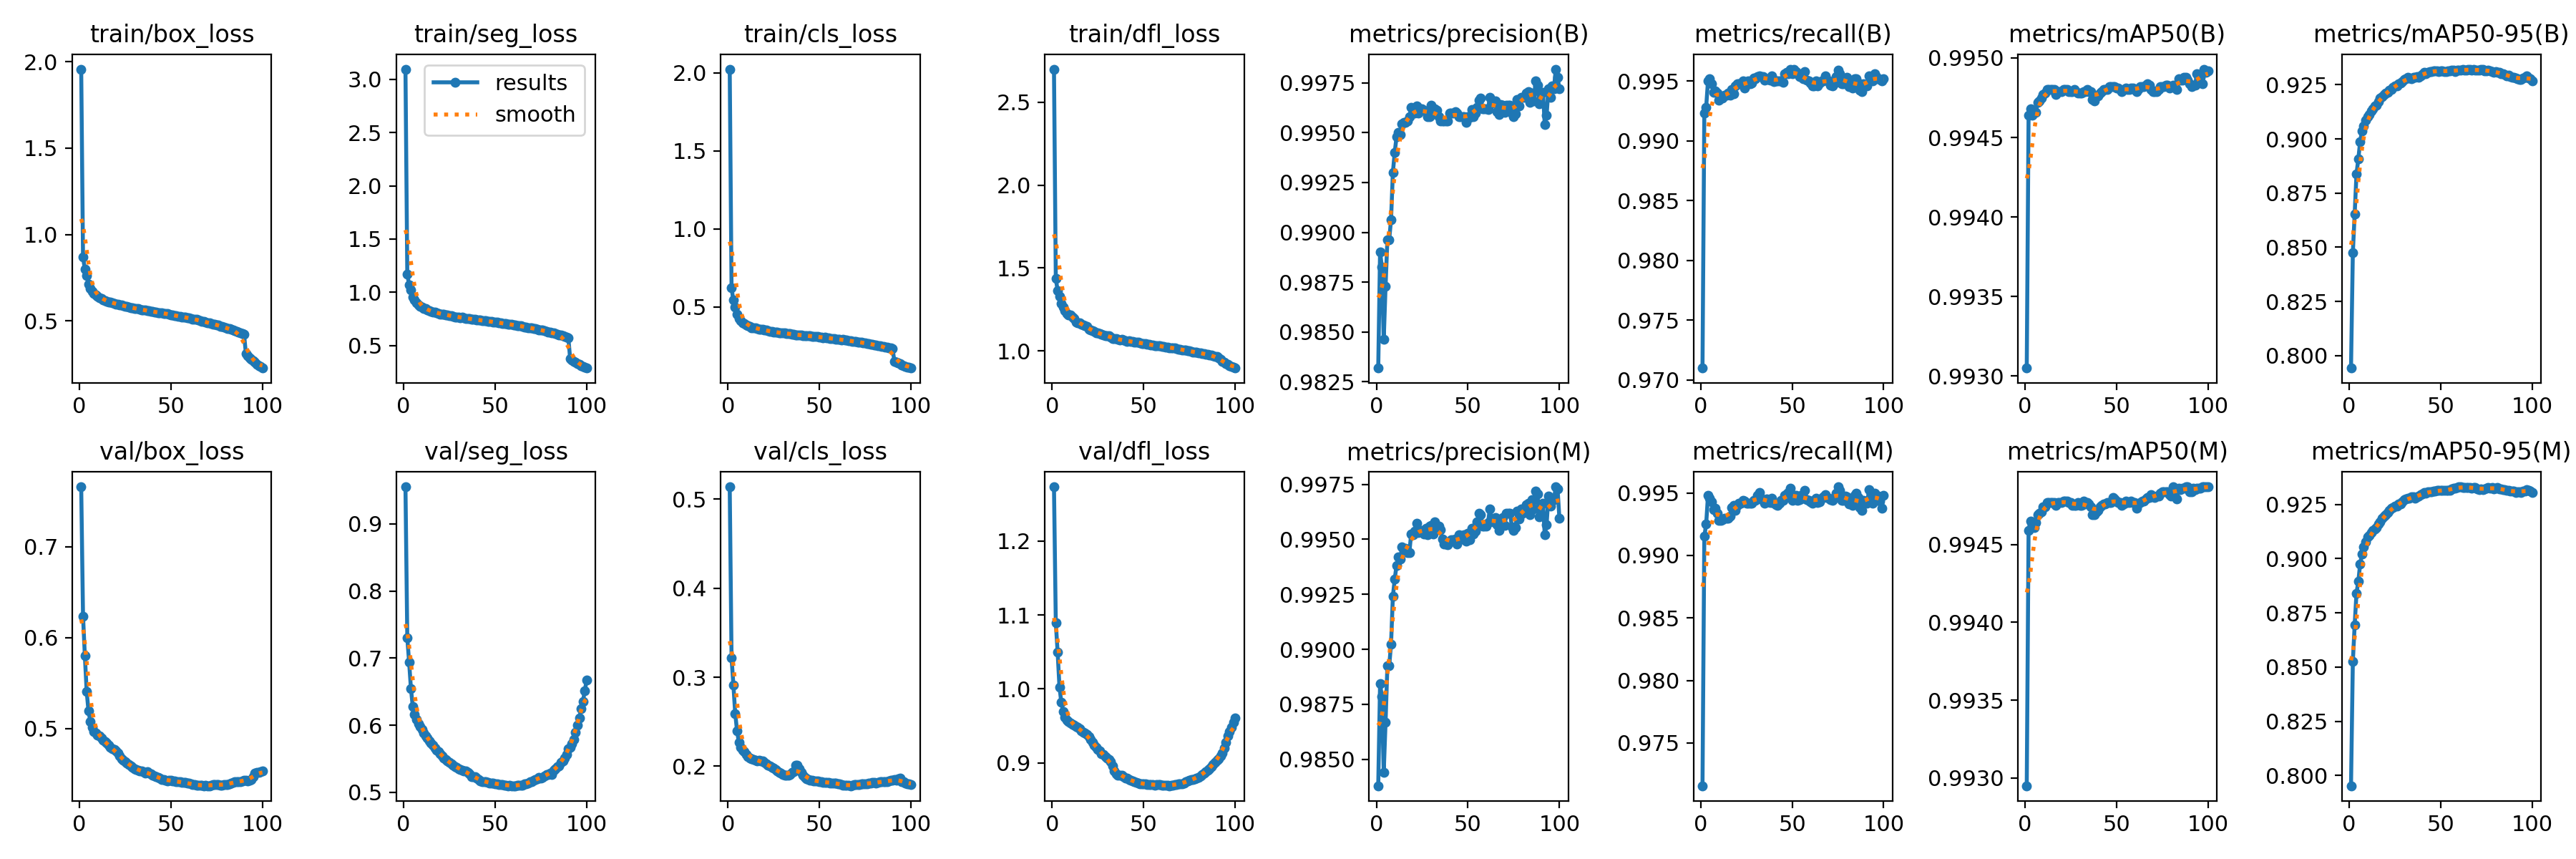

The data file committed next to this chart (first rows):
epoch, time, train/box_loss, train/seg_loss, train/cls_loss, train/dfl_loss, metrics/precision(B), metrics/recall(B), metrics/mAP50(B), metrics/mAP50-95(B), metrics/precision(M), metrics/recall(M), metrics/mAP50(M), metrics/mAP50-95(M), val/box_loss, val/seg_loss, val/cls_loss, val/dfl_loss, lr/pg0, lr/pg1, lr/pg2
1, 974.6, 1.958, 3.094, 2.023, 2.7, 0.9832, 0.971, 0.993, 0.7942, 0.9838, 0.9716, 0.9929, 0.7952, 0.7656, 0.9552, 0.5138, 1.274, 0.003332, 0.003332, 0.003332
2, 1927, 0.8685, 1.17, 0.6223, 1.436, 0.989, 0.9923, 0.9946, 0.8474, 0.9884, 0.9915, 0.9946, 0.8525, 0.6235, 0.7303, 0.322, 1.089, 0.0066, 0.0066, 0.0066
3, 2860, 0.7992, 1.073, 0.5427, 1.364, 0.9882, 0.9928, 0.9947, 0.8653, 0.9879, 0.9925, 0.9947, 0.8694, 0.5799, 0.694, 0.2915, 1.05, 0.009801, 0.009801, 0.009801
4, 3794, 0.7606, 1.022, 0.4999, 1.328, 0.9846, 0.995, 0.9946, 0.8839, 0.9844, 0.9948, 0.9946, 0.8841, 0.5406, 0.6543, 0.2592, 1.003, 0.009703, 0.009703, 0.009703
5, 4738, 0.7133, 0.9576, 0.4523, 1.285, 0.9873, 0.9952, 0.9947, 0.8908, 0.9867, 0.9946, 0.9946, 0.8895, 0.5192, 0.6277, 0.24, 0.9821, 0.009604, 0.009604, 0.009604
6, 5684, 0.6886, 0.927, 0.4276, 1.265, 0.9896, 0.9948, 0.9947, 0.8988, 0.9892, 0.9943, 0.9946, 0.8976, 0.508, 0.6165, 0.2268, 0.9693, 0.009505, 0.009505, 0.009505
7, 6628, 0.671, 0.9009, 0.4129, 1.242, 0.9896, 0.994, 0.9947, 0.9038, 0.9892, 0.9936, 0.9947, 0.9022, 0.5015, 0.6086, 0.2213, 0.9616, 0.009406, 0.009406, 0.009406
8, 7572, 0.6579, 0.8835, 0.4, 1.227, 0.9906, 0.9942, 0.9947, 0.906, 0.9902, 0.9938, 0.9947, 0.9054, 0.4969, 0.6018, 0.2182, 0.9578, 0.009307, 0.009307, 0.009307
9, 8517, 0.6494, 0.8718, 0.3922, 1.215, 0.993, 0.994, 0.9948, 0.9085, 0.9924, 0.9934, 0.9947, 0.9077, 0.4949, 0.5977, 0.2167, 0.9563, 0.009208, 0.009208, 0.009208
10, 9449, 0.6422, 0.861, 0.3851, 1.214, 0.994, 0.9934, 0.9948, 0.9104, 0.9932, 0.9928, 0.9947, 0.9099, 0.4928, 0.5935, 0.2135, 0.9537, 0.009109, 0.009109, 0.009109
11, 10383, 0.6356, 0.8519, 0.3795, 1.205, 0.9948, 0.9936, 0.9948, 0.9112, 0.9938, 0.9928, 0.9947, 0.9108, 0.4917, 0.5883, 0.211, 0.9523, 0.00901, 0.00901, 0.00901
12, 11316, 0.6298, 0.8453, 0.3755, 1.193, 0.995, 0.9936, 0.9948, 0.913, 0.9942, 0.9929, 0.9948, 0.9122, 0.4896, 0.5841, 0.2092, 0.9513, 0.008911, 0.008911, 0.008911
13, 12250, 0.6213, 0.8324, 0.3667, 1.173, 0.9949, 0.9938, 0.9948, 0.9139, 0.9941, 0.993, 0.9948, 0.9129, 0.4873, 0.5804, 0.2085, 0.9489, 0.008812, 0.008812, 0.008812
14, 13186, 0.6184, 0.8297, 0.3648, 1.17, 0.9954, 0.9938, 0.9948, 0.9153, 0.9947, 0.993, 0.9948, 0.9136, 0.4855, 0.5767, 0.2078, 0.9478, 0.008713, 0.008713, 0.008713
15, 14152, 0.6142, 0.8229, 0.365, 1.169, 0.9955, 0.994, 0.9948, 0.9156, 0.9945, 0.993, 0.9948, 0.9143, 0.4838, 0.5737, 0.2066, 0.9462, 0.008614, 0.008614, 0.008614
16, 15117, 0.6107, 0.817, 0.3609, 1.161, 0.9955, 0.9938, 0.9948, 0.9171, 0.9946, 0.9931, 0.9948, 0.9159, 0.4814, 0.5699, 0.2061, 0.9435, 0.008515, 0.008515, 0.008515
17, 16084, 0.6067, 0.8135, 0.3577, 1.155, 0.9956, 0.9943, 0.9948, 0.9188, 0.9944, 0.9938, 0.9948, 0.9172, 0.4792, 0.5662, 0.2066, 0.9411, 0.008416, 0.008416, 0.008416
18, 17051, 0.6059, 0.8109, 0.3578, 1.151, 0.9958, 0.9939, 0.9948, 0.9197, 0.9944, 0.994, 0.9948, 0.9186, 0.4779, 0.5631, 0.2058, 0.94, 0.008317, 0.008317, 0.008317
19, 18019, 0.601, 0.8042, 0.3551, 1.147, 0.9963, 0.9946, 0.9948, 0.9206, 0.9953, 0.9936, 0.9948, 0.9195, 0.4768, 0.5605, 0.2056, 0.9384, 0.008218, 0.008218, 0.008218
20, 18986, 0.598, 0.7977, 0.3521, 1.13, 0.9961, 0.9948, 0.9948, 0.9211, 0.9952, 0.994, 0.9948, 0.9202, 0.4754, 0.5573, 0.2041, 0.9357, 0.008119, 0.008119, 0.008119
21, 19954, 0.5959, 0.7974, 0.3503, 1.127, 0.996, 0.9948, 0.9948, 0.9214, 0.9954, 0.9942, 0.9948, 0.9214, 0.473, 0.5542, 0.2029, 0.9319, 0.00802, 0.00802, 0.00802
22, 20921, 0.5931, 0.793, 0.3459, 1.124, 0.9963, 0.9948, 0.9948, 0.9224, 0.9957, 0.9942, 0.9948, 0.9224, 0.4701, 0.5513, 0.201, 0.9281, 0.007921, 0.007921, 0.007921
23, 21889, 0.5902, 0.7885, 0.3425, 1.115, 0.996, 0.995, 0.9948, 0.923, 0.9953, 0.9944, 0.9948, 0.9231, 0.4672, 0.5486, 0.2001, 0.9242, 0.007822, 0.007822, 0.007822
24, 22849, 0.5874, 0.7866, 0.3413, 1.109, 0.9962, 0.9944, 0.9948, 0.924, 0.9954, 0.9944, 0.9948, 0.9235, 0.4653, 0.5464, 0.199, 0.9213, 0.007723, 0.007723, 0.007723
25, 23794, 0.5853, 0.7823, 0.3398, 1.11, 0.9962, 0.9947, 0.9948, 0.9245, 0.9954, 0.9942, 0.9948, 0.9244, 0.4634, 0.5441, 0.1977, 0.918, 0.007624, 0.007624, 0.007624
26, 24741, 0.5833, 0.7812, 0.3382, 1.106, 0.9961, 0.995, 0.9948, 0.9245, 0.9952, 0.9942, 0.9948, 0.9244, 0.4623, 0.5422, 0.1962, 0.9161, 0.007525, 0.007525, 0.007525
27, 25681, 0.5806, 0.778, 0.3368, 1.101, 0.9961, 0.9948, 0.9948, 0.9254, 0.9955, 0.9942, 0.9948, 0.9252, 0.4602, 0.5401, 0.1948, 0.9127, 0.007426, 0.007426, 0.007426
28, 26616, 0.5759, 0.7703, 0.3336, 1.096, 0.9958, 0.9949, 0.9948, 0.9258, 0.9952, 0.9942, 0.9948, 0.9254, 0.4592, 0.5381, 0.1928, 0.9109, 0.007327, 0.007327, 0.007327
29, 27551, 0.5765, 0.7713, 0.334, 1.093, 0.9958, 0.9952, 0.9948, 0.9264, 0.9956, 0.9944, 0.9948, 0.9263, 0.4577, 0.5376, 0.192, 0.9087, 0.007228, 0.007228, 0.007228
30, 28484, 0.5727, 0.769, 0.332, 1.09, 0.9964, 0.9952, 0.9948, 0.9274, 0.9956, 0.9944, 0.9948, 0.9271, 0.4561, 0.5354, 0.1909, 0.9065, 0.007129, 0.007129, 0.007129
31, 29420, 0.5724, 0.7645, 0.3316, 1.09, 0.996, 0.9954, 0.9948, 0.9277, 0.9952, 0.9948, 0.9948, 0.9276, 0.4551, 0.5335, 0.1901, 0.9045, 0.00703, 0.00703, 0.00703
32, 30355, 0.57, 0.7648, 0.3303, 1.083, 0.9962, 0.9954, 0.9948, 0.9283, 0.9958, 0.995, 0.9948, 0.9277, 0.4543, 0.533, 0.1895, 0.9015, 0.006931, 0.006931, 0.006931
33, 31291, 0.5661, 0.7591, 0.3281, 1.075, 0.9961, 0.9954, 0.9948, 0.9282, 0.9956, 0.9946, 0.9948, 0.928, 0.4537, 0.5321, 0.1899, 0.8963, 0.006832, 0.006832, 0.006832
34, 32226, 0.5652, 0.7577, 0.3273, 1.074, 0.9958, 0.9954, 0.9948, 0.9278, 0.9956, 0.9944, 0.9948, 0.9284, 0.4538, 0.5314, 0.1908, 0.8888, 0.006733, 0.006733, 0.006733
35, 33161, 0.5625, 0.7532, 0.3254, 1.072, 0.9956, 0.9951, 0.9948, 0.9284, 0.9954, 0.9942, 0.9948, 0.9285, 0.4526, 0.5302, 0.1929, 0.8848, 0.006634, 0.006634, 0.006634
36, 34095, 0.5627, 0.7537, 0.3253, 1.069, 0.9956, 0.9952, 0.9948, 0.9286, 0.995, 0.9945, 0.9947, 0.9279, 0.4514, 0.5275, 0.1936, 0.883, 0.006535, 0.006535, 0.006535
37, 35029, 0.5597, 0.7483, 0.3214, 1.066, 0.9956, 0.9951, 0.9947, 0.9287, 0.9948, 0.9943, 0.9947, 0.9286, 0.4526, 0.5237, 0.2012, 0.8835, 0.006436, 0.006436, 0.006436
38, 35963, 0.5578, 0.7459, 0.3214, 1.067, 0.9956, 0.9951, 0.9947, 0.9284, 0.9948, 0.9942, 0.9947, 0.929, 0.4513, 0.5228, 0.2012, 0.8828, 0.006337, 0.006337, 0.006337
39, 36898, 0.5552, 0.7456, 0.3202, 1.064, 0.9956, 0.9954, 0.9948, 0.929, 0.9948, 0.9946, 0.9947, 0.9296, 0.4501, 0.5237, 0.1968, 0.8809, 0.006238, 0.006238, 0.006238
40, 37833, 0.5547, 0.7436, 0.318, 1.061, 0.996, 0.995, 0.9948, 0.9296, 0.9949, 0.9942, 0.9947, 0.93, 0.449, 0.5213, 0.1928, 0.8797, 0.006139, 0.006139, 0.006139
41, 38768, 0.5514, 0.7407, 0.3172, 1.057, 0.996, 0.995, 0.9948, 0.9309, 0.995, 0.994, 0.9947, 0.9304, 0.4482, 0.5189, 0.19, 0.879, 0.00604, 0.00604, 0.00604
42, 39701, 0.5514, 0.7391, 0.3165, 1.059, 0.996, 0.995, 0.9948, 0.9303, 0.995, 0.994, 0.9948, 0.9303, 0.4472, 0.5169, 0.1878, 0.8776, 0.005941, 0.005941, 0.005941
43, 40635, 0.5486, 0.7348, 0.3161, 1.057, 0.9961, 0.995, 0.9948, 0.9307, 0.995, 0.9942, 0.9948, 0.9308, 0.4462, 0.5161, 0.1859, 0.8763, 0.005842, 0.005842, 0.005842
44, 41568, 0.547, 0.7361, 0.3141, 1.055, 0.996, 0.995, 0.9948, 0.931, 0.9948, 0.9944, 0.9948, 0.9307, 0.4455, 0.5157, 0.1852, 0.8753, 0.005743, 0.005743, 0.005743
45, 42502, 0.5448, 0.7328, 0.3144, 1.053, 0.9958, 0.9949, 0.9948, 0.9312, 0.9952, 0.9944, 0.9948, 0.9309, 0.4443, 0.5157, 0.1844, 0.8741, 0.005644, 0.005644, 0.005644
46, 43436, 0.5424, 0.7287, 0.3114, 1.05, 0.9958, 0.9956, 0.9948, 0.9315, 0.995, 0.9948, 0.9948, 0.9311, 0.4439, 0.5149, 0.1843, 0.8737, 0.005545, 0.005545, 0.005545
47, 44369, 0.5424, 0.7284, 0.3102, 1.051, 0.9958, 0.9957, 0.9948, 0.9316, 0.995, 0.9949, 0.9948, 0.9311, 0.4432, 0.5141, 0.1837, 0.8727, 0.005446, 0.005446, 0.005446
48, 45301, 0.5409, 0.7265, 0.3088, 1.05, 0.9958, 0.9956, 0.9948, 0.9315, 0.9952, 0.995, 0.9948, 0.9314, 0.4427, 0.5139, 0.1835, 0.8715, 0.005347, 0.005347, 0.005347
49, 46234, 0.5391, 0.7238, 0.3087, 1.046, 0.9955, 0.996, 0.9948, 0.9311, 0.9949, 0.9954, 0.9948, 0.9315, 0.4432, 0.5134, 0.183, 0.8718, 0.005248, 0.005248, 0.005248
50, 47169, 0.5359, 0.7204, 0.3053, 1.044, 0.9958, 0.9956, 0.9948, 0.9315, 0.9953, 0.9944, 0.9948, 0.9314, 0.4431, 0.513, 0.1827, 0.8718, 0.005149, 0.005149, 0.005149
51, 48103, 0.5335, 0.7183, 0.3072, 1.042, 0.9958, 0.996, 0.9948, 0.9313, 0.995, 0.9948, 0.9948, 0.9316, 0.4428, 0.5128, 0.1827, 0.8714, 0.00505, 0.00505, 0.00505
52, 49037, 0.5306, 0.716, 0.3039, 1.039, 0.9961, 0.9958, 0.9948, 0.9313, 0.9955, 0.9948, 0.9948, 0.9314, 0.4424, 0.5117, 0.1822, 0.8711, 0.004951, 0.004951, 0.004951
53, 49974, 0.5282, 0.711, 0.3042, 1.039, 0.9958, 0.9957, 0.9948, 0.9312, 0.9953, 0.9944, 0.9948, 0.9316, 0.442, 0.512, 0.1821, 0.8707, 0.004852, 0.004852, 0.004852
54, 50914, 0.5279, 0.711, 0.3016, 1.036, 0.996, 0.9954, 0.9948, 0.9314, 0.9954, 0.9945, 0.9948, 0.9314, 0.4419, 0.5113, 0.182, 0.8709, 0.004753, 0.004753, 0.004753
55, 51847, 0.5249, 0.7077, 0.3004, 1.035, 0.9963, 0.9954, 0.9948, 0.9313, 0.9958, 0.9948, 0.9948, 0.9317, 0.4413, 0.5109, 0.1816, 0.8705, 0.004654, 0.004654, 0.004654
56, 52782, 0.5237, 0.7056, 0.299, 1.032, 0.9966, 0.9952, 0.9948, 0.9316, 0.9962, 0.9946, 0.9948, 0.9321, 0.4406, 0.5105, 0.1812, 0.87, 0.004555, 0.004555, 0.004555
57, 53717, 0.5211, 0.7034, 0.297, 1.03, 0.9967, 0.9958, 0.9948, 0.9316, 0.9961, 0.9952, 0.9948, 0.9324, 0.4406, 0.5098, 0.1813, 0.8702, 0.004456, 0.004456, 0.004456
58, 54650, 0.521, 0.6988, 0.2962, 1.032, 0.9962, 0.9951, 0.9948, 0.931, 0.9956, 0.9945, 0.9948, 0.9327, 0.4406, 0.51, 0.1812, 0.8705, 0.004357, 0.004357, 0.004357
59, 55584, 0.5183, 0.6977, 0.2945, 1.029, 0.9962, 0.995, 0.9948, 0.9317, 0.9956, 0.9944, 0.9948, 0.9328, 0.4404, 0.5099, 0.181, 0.8703, 0.004258, 0.004258, 0.004258
60, 56518, 0.5159, 0.6951, 0.293, 1.028, 0.9962, 0.9948, 0.9948, 0.9318, 0.9956, 0.9943, 0.9948, 0.9332, 0.4401, 0.5099, 0.1806, 0.8699, 0.004159, 0.004159, 0.004159
... 40 more rows
